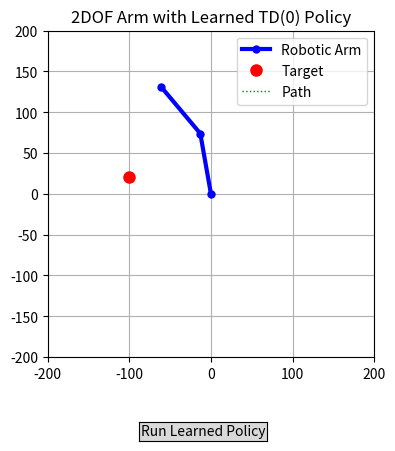

This figure's Python source:
import numpy as np
import math
import random
import matplotlib.pyplot as plt
from matplotlib.widgets import Button

# ===================================================================
# --- 1. System and RL Parameters ---
# ===================================================================

# --- Arm Link Lengths & Target ---
L1 = 75.0
L2 = 75.0
target_x, target_y = -100.0, 20.0
goal = (target_x, target_y)
initial_theta1 = np.radians(100)
initial_theta2 = np.radians(30)
goal_threshold = 5.0

# --- RL Parameters (<<< NEW >>>) ---
LEARNING_RATE = 0.1  # Alpha: How quickly the agent learns.
DISCOUNT_FACTOR = 0.99 # Gamma: Preference for immediate rewards over future ones.
EPSILON = 0.1        # Epsilon: Probability of choosing a random action (exploration).
NUM_EPISODES = 1000  # Number of training attempts.
MAX_STEPS_PER_EPISODE = 200

# --- Discretization Parameters (Same as RTDP) ---
NUM_BINS_THETA1 = 50
NUM_BINS_THETA2 = 50
theta1_range = (-np.pi, np.pi)
theta2_range = (-np.pi, np.pi)

# ===================================================================
# --- 2. Global Value Function and Helper Functions ---
# ===================================================================

# The value function table, initialized to zeros. It will be learned.
value_function = np.zeros((NUM_BINS_THETA1, NUM_BINS_THETA2))

def discretize_state(t1, t2):
    t1_norm = (t1 - theta1_range[0]) / (theta1_range[1] - theta1_range[0])
    t2_norm = (t2 - theta2_range[0]) / (theta2_range[1] - theta2_range[0])
    t1_idx = int(t1_norm * (NUM_BINS_THETA1 - 1))
    t2_idx = int(t2_norm * (NUM_BINS_THETA2 - 1))
    return np.clip(t1_idx, 0, NUM_BINS_THETA1 - 1), np.clip(t2_idx, 0, NUM_BINS_THETA2 - 1)

def forward_kinematics(t1, t2):
    x = L1 * np.cos(t1) + L2 * np.cos(t1 + t2)
    y = L1 * np.sin(t1) + L2 * np.sin(t1 + t2)
    return x, y

def get_reward(t1, t2):
    """Calculates reward. Negative distance is a common choice."""
    x, y = forward_kinematics(t1, t2)
    dist = np.sqrt((x - goal[0])**2 + (y - goal[1])**2)
    
    if dist < goal_threshold:
        return 100.0  # Large positive reward for reaching the goal
    return -dist / 100.0 # Negative reward proportional to distance

# ===================================================================
# --- 3. The TD(0) Learning Brain (<<< THE NEW PART >>>) ---
# ===================================================================

# Define the discrete set of possible actions
control_step = 0.1
possible_d_thetas = [-control_step, 0, control_step]
actions = []
for dt1 in possible_d_thetas:
    for dt2 in possible_d_thetas:
        if dt1 == 0 and dt2 == 0: continue
        actions.append(np.array([dt1, dt2]))

def choose_action(state_continuous, epsilon):
    """Chooses an action using an epsilon-greedy policy."""
    if random.random() < epsilon:
        # --- Exploration ---
        return random.choice(actions)
    else:
        # --- Exploitation ---
        best_action = None
        max_value = -float('inf')
        for action in actions:
            next_state = state_continuous + action
            next_state_discrete = discretize_state(next_state[0], next_state[1])
            if value_function[next_state_discrete] > max_value:
                max_value = value_function[next_state_discrete]
                best_action = action
        return best_action

def run_learning_episodes():
    """The main offline training loop."""
    print(f"--- Starting TD(0) Training for {NUM_EPISODES} episodes ---")
    for episode in range(NUM_EPISODES):
        # Reset state for each episode
        state = np.array([initial_theta1, initial_theta2])
        
        for step in range(MAX_STEPS_PER_EPISODE):
            # 1. Choose an action
            action = choose_action(state, EPSILON)
            
            # 2. Take the action and observe the outcome
            next_state = state + action
            reward = get_reward(next_state[0], next_state[1])
            
            # 3. Perform the TD(0) update
            current_state_discrete = discretize_state(state[0], state[1])
            next_state_discrete = discretize_state(next_state[0], next_state[1])
            
            # The TD Update Rule
            td_target = reward + DISCOUNT_FACTOR * value_function[next_state_discrete]
            td_error = td_target - value_function[current_state_discrete]
            value_function[current_state_discrete] += LEARNING_RATE * td_error
            
            # 4. Move to the next state
            state = next_state
            
            # End episode if goal is reached
            if reward > 50: # Reached the goal
                break
        
        if (episode + 1) % 100 == 0:
            print(f"Episode {episode + 1}/{NUM_EPISODES} completed.")
    print("--- Training Finished ---")

# ===================================================================
# --- 4. VISUALIZATION OF THE LEARNED POLICY ---
# ===================================================================

# --- Global state for visualization ---
theta1 = initial_theta1
theta2 = initial_theta2
path_history = []

fig, ax = plt.subplots()
plt.subplots_adjust(bottom=0.2)
arm_line, = plt.plot([], [], 'b-o', linewidth=3, markersize=5, label='Robotic Arm')
target_dot, = ax.plot(target_x, target_y, 'ro', markersize=8, label='Target')
end_effector_path, = plt.plot([], [], 'g:', linewidth=1, label='Path')
ax.set_xlim(-200, 200); ax.set_ylim(-200, 200); ax.set_aspect('equal')
ax.grid(True); ax.set_title("2DOF Arm with Learned TD(0) Policy"); ax.legend()

def update_plot():
    global theta1, theta2
    x0, y0 = 0, 0; x1 = L1 * np.cos(theta1); y1 = L1 * np.sin(theta1)
    x2, y2 = forward_kinematics(theta1, theta2)
    arm_line.set_data([x0, x1, x2], [y0, y1, y2])
    path_history.append((x2, y2)); path_x, path_y = zip(*path_history)
    end_effector_path.set_data(path_x, path_y)
    fig.canvas.draw_idle()

def execute_learned_policy_step(event):
    """Executes one step of the final, greedy policy."""
    global theta1, theta2
    state = np.array([theta1, theta2])
    dist = np.sqrt((forward_kinematics(theta1, theta2)[0] - goal[0])**2 + (forward_kinematics(theta1, theta2)[1] - goal[1])**2)
    
    if dist < goal_threshold:
        print("Goal Reached!"); timer.stop(); return

    # Choose the BEST action (Epsilon = 0)
    action = choose_action(state, epsilon=0)
    theta1 += action[0]; theta2 += action[1]
    update_plot()

# --- Setup animation ---
timer = fig.canvas.new_timer(interval=50)
timer.add_callback(execute_learned_policy_step, None)

ax_start = plt.axes([0.4, 0.025, 0.2, 0.04])
btn_start = Button(ax_start, 'Run Learned Policy')
btn_start.on_clicked(lambda event: timer.start())

# ===================================================================
# --- 5. RUN THE PROGRAM ---
# ===================================================================
if __name__ == '__main__':
    # --- PHASE 1: OFFLINE TRAINING ---
    run_learning_episodes()
    
    # --- PHASE 2: VISUALIZATION ---
    print("\nClose the plot window to exit.")
    update_plot()
    plt.show()